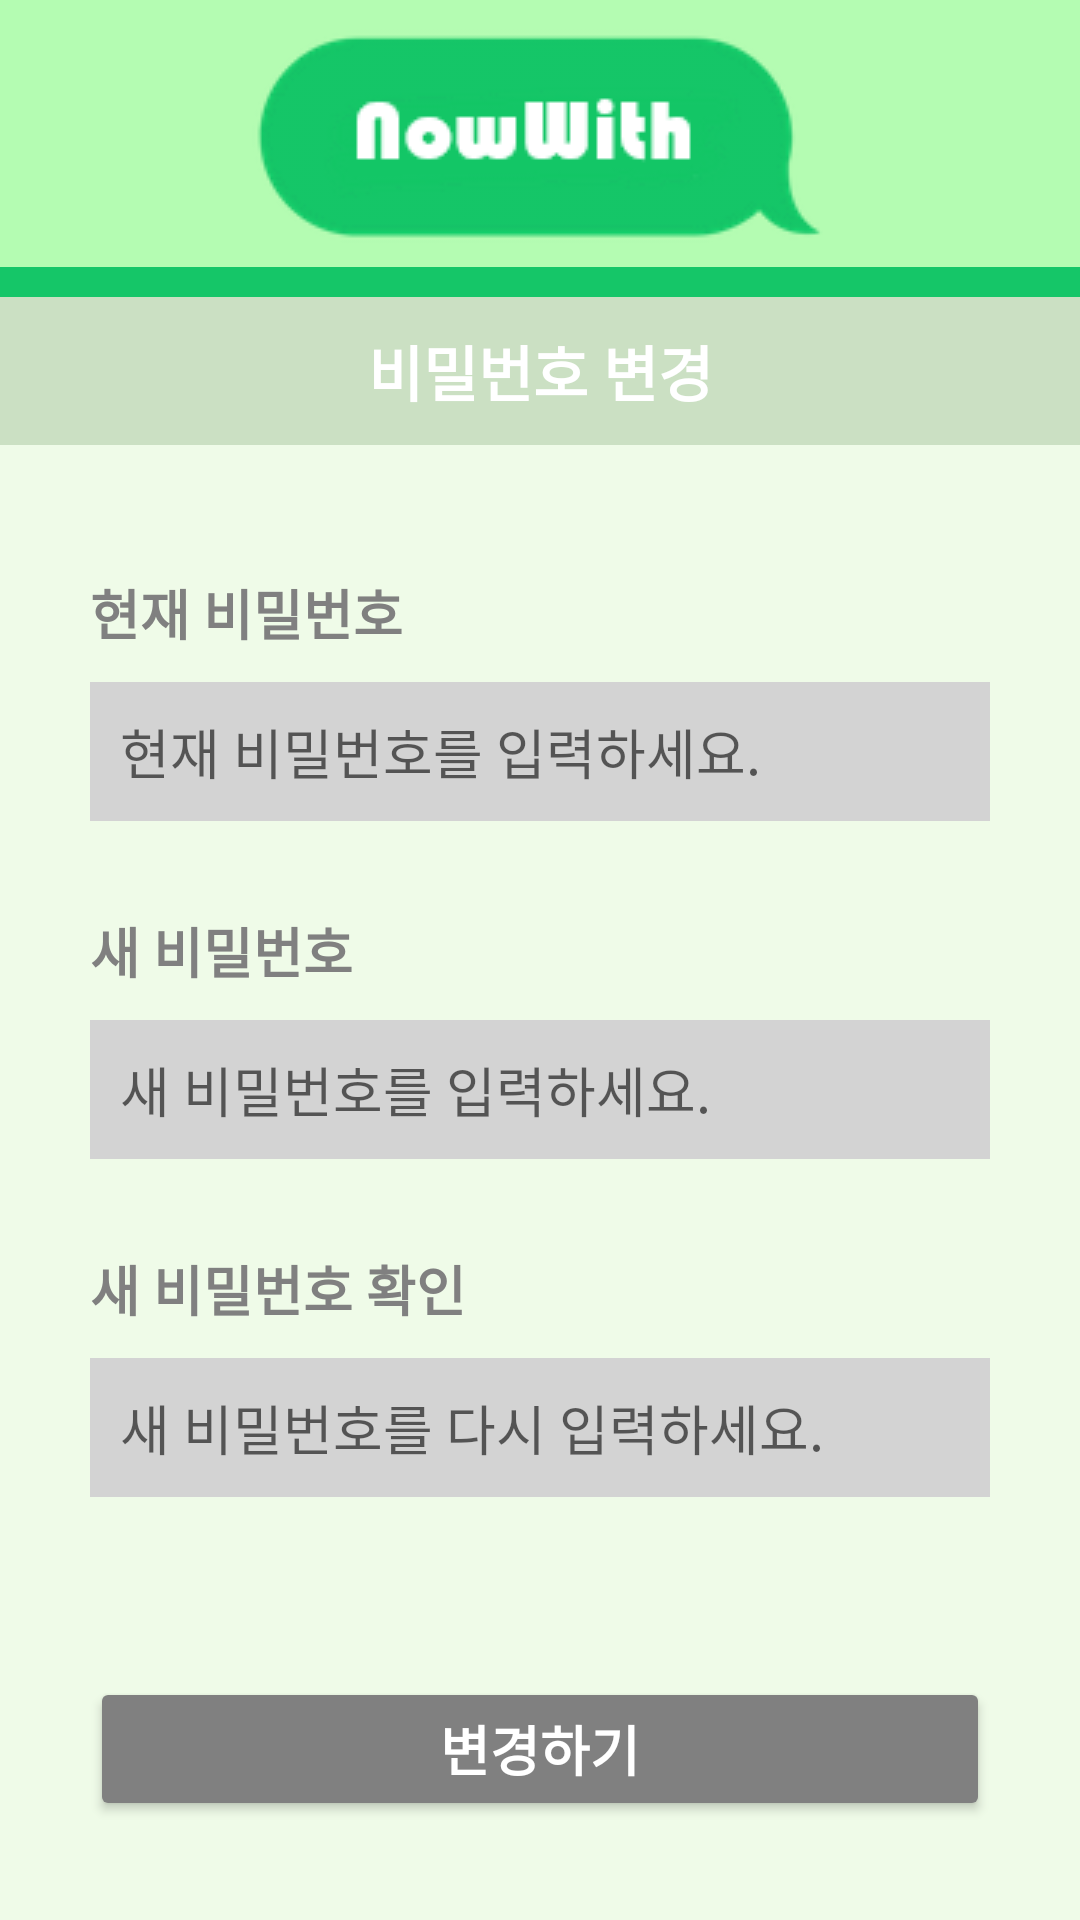

Layout XML and referenced resources for this Android screen:
<!-- AndroidManifest.xml: application theme Theme.NowWith -->
<!-- res/layout/profile_changepw.xml -->
<?xml version="1.0" encoding="utf-8"?>
<LinearLayout
    xmlns:android="http://schemas.android.com/apk/res/android"
    android:layout_width="match_parent"
    android:layout_height="match_parent"
    android:orientation="vertical">

    <LinearLayout
        android:layout_width="match_parent"
        android:layout_height="wrap_content"
        android:orientation="vertical"
        android:background="#B4FCB2">

        <ImageView
            android:layout_width="match_parent"
            android:layout_height="wrap_content"
            android:src="@drawable/intro" />

    </LinearLayout>

    <LinearLayout
        android:layout_width="match_parent"
        android:layout_height="10dp"
        android:background="#15c668" />

    <LinearLayout
        android:layout_width="match_parent"
        android:layout_height="wrap_content"
        android:background="#CBE0C3">

        <TextView
            android:layout_width="match_parent"
            android:layout_height="wrap_content"
            android:gravity="center"
            android:padding="10dp"
            android:text="비밀번호 변경"
            android:textColor="#FFFFFF"
            android:textSize="20dp"
            android:textStyle="bold" />

    </LinearLayout>

    <LinearLayout
        android:layout_width="match_parent"
        android:layout_height="match_parent"
        android:background="#effbe8">

        <LinearLayout
            android:layout_width="match_parent"
            android:layout_height="match_parent"
            android:gravity="center_vertical"
            android:orientation="vertical">

            <TextView
                android:layout_width="300dp"
                android:layout_height="wrap_content"
                android:layout_gravity="center"
                android:layout_margin="10dp"
                android:text="현재 비밀번호"
                android:textSize="18dp"
                android:textStyle="bold"
                android:textColor="#808080"/>

            <EditText
                android:id="@+id/edt_now_pw"
                android:inputType="textPassword"
                android:layout_width="300dp"
                android:layout_height="wrap_content"
                android:layout_gravity="center"
                android:layout_marginBottom="20dp"
                android:padding="10dp"
                android:hint="현재 비밀번호를 입력하세요."
                android:textColor="#000000"
                android:background="#d3d3d3" />

            <TextView
                android:layout_width="300dp"
                android:layout_height="wrap_content"
                android:layout_gravity="center"
                android:layout_margin="10dp"
                android:text="새 비밀번호"
                android:textSize="18dp"
                android:textStyle="bold"
                android:textColor="#808080"/>

            <EditText
                android:id="@+id/edt_change_pw"
                android:inputType="textPassword"
                android:layout_width="300dp"
                android:layout_height="wrap_content"
                android:layout_gravity="center"
                android:layout_marginBottom="20dp"
                android:padding="10dp"
                android:hint="새 비밀번호를 입력하세요."
                android:textColor="#000000"
                android:background="#d3d3d3" />

            <TextView
                android:layout_width="300dp"
                android:layout_height="wrap_content"
                android:layout_gravity="center"
                android:layout_margin="10dp"
                android:text="새 비밀번호 확인"
                android:textSize="18dp"
                android:textStyle="bold"
                android:textColor="#808080"/>

            <EditText
                android:id="@+id/edt_change_pw_repeat"
                android:inputType="textPassword"
                android:layout_width="300dp"
                android:layout_height="wrap_content"
                android:layout_gravity="center"
                android:layout_marginBottom="40dp"
                android:padding="10dp"
                android:hint="새 비밀번호를 다시 입력하세요."
                android:textColor="#000000"
                android:background="#d3d3d3" />

            <Button
                android:id="@+id/btn_change_pw"
                android:layout_width="300dp"
                android:layout_height="wrap_content"
                android:layout_gravity="center"
                android:layout_marginTop="20dp"
                android:padding="10dp"
                android:text="변경하기"
                android:textSize="18dp"
                android:textColor="#FFFFFF"
                android:textStyle="bold"
                android:backgroundTint="#808080" />

        </LinearLayout>

    </LinearLayout>

    <LinearLayout
        android:layout_width="match_parent"
        android:layout_height="56dp" />

</LinearLayout>
<!-- resources referenced by this layout -->
<resources>
  <!-- drawable intro: png bitmap (drawable, 7326 bytes) -->
  <style name="Theme.NowWith" parent="Theme.AppCompat.Light.NoActionBar">
          
          <item name="colorPrimary">@color/purple_500</item>
          <item name="colorPrimaryVariant">@color/purple_700</item>
          <item name="colorOnPrimary">@color/white</item>
          
          <item name="colorSecondary">@color/teal_200</item>
          <item name="colorSecondaryVariant">@color/teal_700</item>
          <item name="colorOnSecondary">@color/black</item>
          
          <item name="android:statusBarColor" tools:targetApi="l">?attr/colorPrimaryVariant</item>
          
          <item name="android:windowBackground">@android:color/white</item>
          <item name="windowNoTitle">true</item>
          <item name="android:windowFullscreen">true</item>
      </style>
  <!-- not gathered from this repository: default colours our renderer supplied (Android Studio template values) -->
  <color name="purple_500">#FF6200EE</color>
  <color name="purple_700">#FF3700B3</color>
  <color name="teal_200">#FF03DAC5</color>
  <color name="teal_700">#FF018786</color>
  <color name="black">#FF000000</color>
  <color name="white">#FFFFFFFF</color>
</resources>
